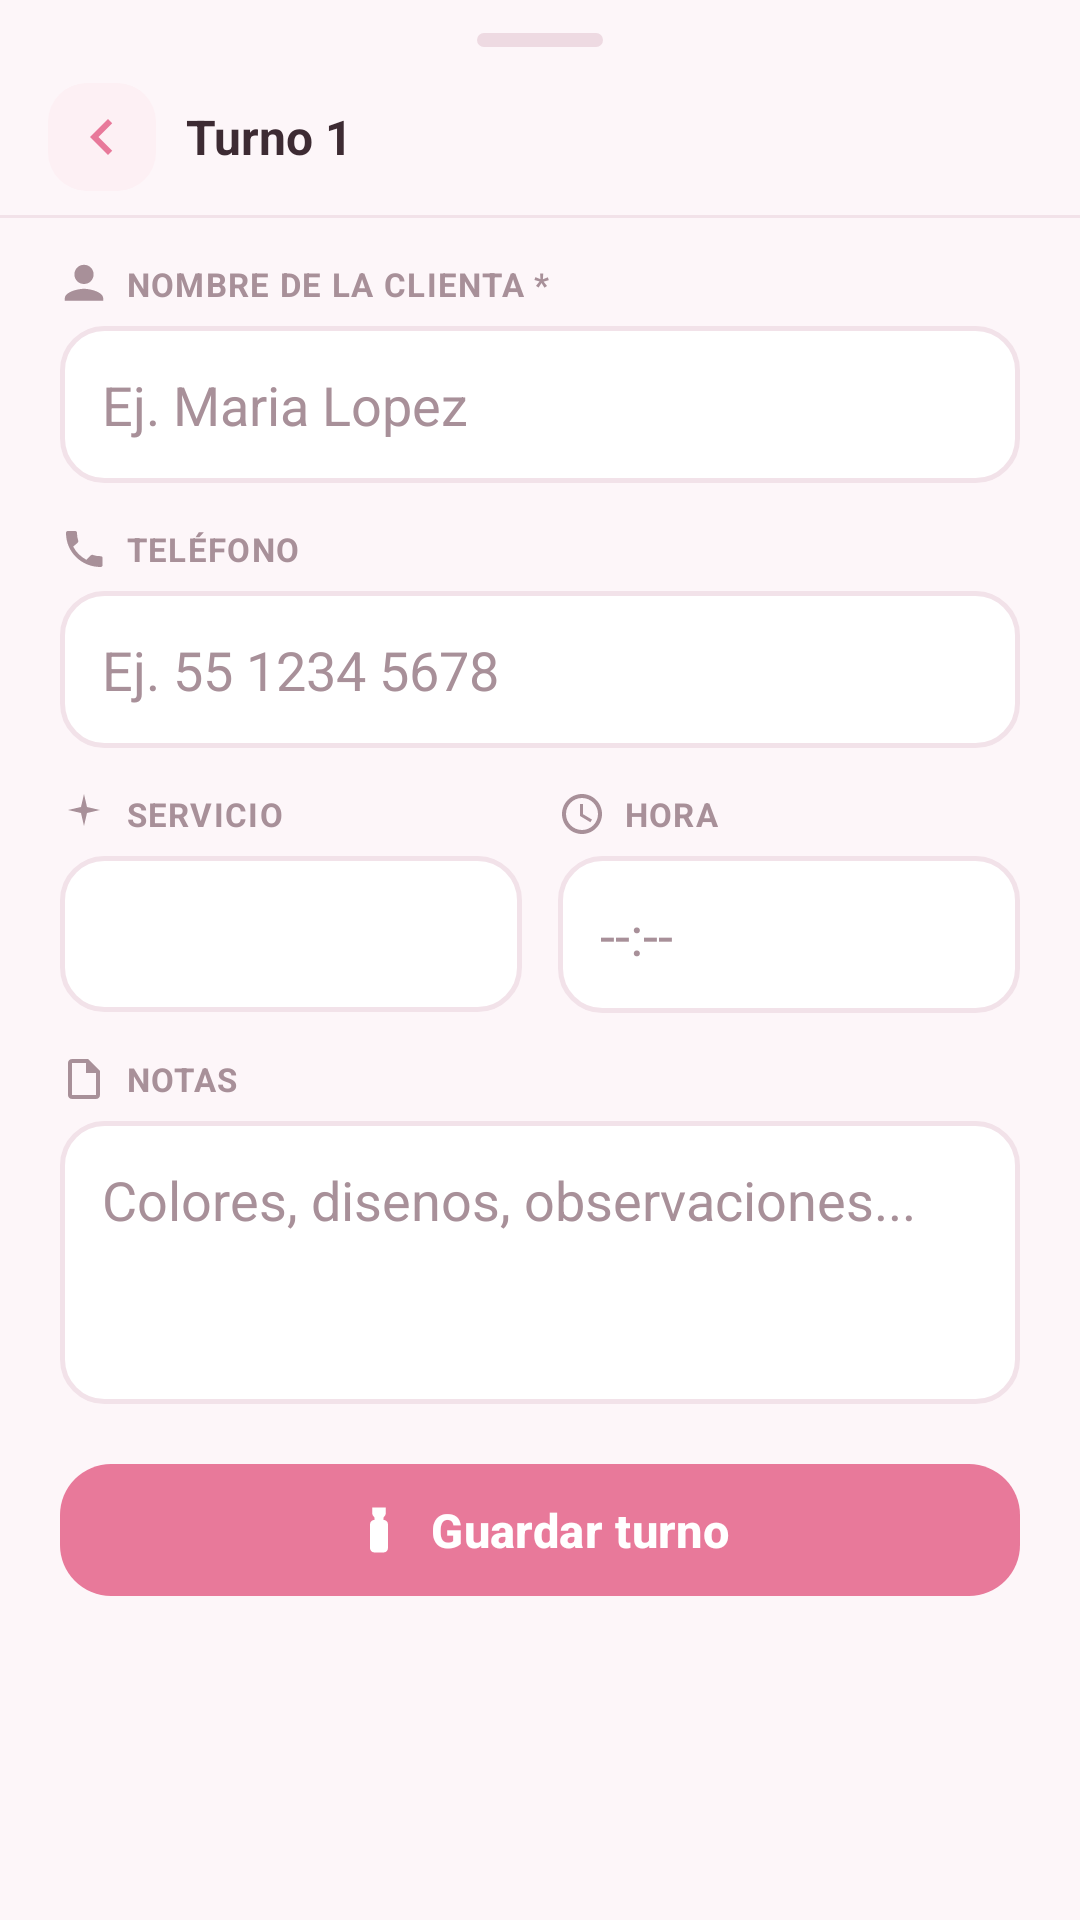

Reconstruct the res/layout file that produces this screen, plus the resources it refers to.
<!-- AndroidManifest.xml: application theme Theme.LelysNails -->
<!-- res/layout/dialog_appointment_form.xml -->
<?xml version="1.0" encoding="utf-8"?>
<LinearLayout xmlns:android="http://schemas.android.com/apk/res/android"
    xmlns:app="http://schemas.android.com/apk/res-auto"
    android:layout_width="match_parent"
    android:layout_height="wrap_content"
    android:orientation="vertical">

    <View
        android:layout_width="42dp"
        android:layout_height="4.5dp"
        android:layout_gravity="center_horizontal"
        android:layout_marginTop="11dp"
        android:background="@drawable/bg_handle" />

    <LinearLayout
        android:layout_width="match_parent"
        android:layout_height="wrap_content"
        android:gravity="center_vertical"
        android:orientation="horizontal"
        android:paddingLeft="16dp"
        android:paddingTop="12dp"
        android:paddingRight="16dp"
        android:paddingBottom="8dp">

        <ImageButton
            android:id="@+id/btnBackForm"
            android:layout_width="36dp"
            android:layout_height="36dp"
            android:background="@drawable/bg_nav_btn"
            android:contentDescription="Volver"
            android:src="@drawable/ic_chevron_left"
            app:tint="@color/rose" />

        <TextView
            android:id="@+id/tvFormTitle"
            android:layout_width="0dp"
            android:layout_height="wrap_content"
            android:layout_marginLeft="10dp"
            android:layout_weight="1"
            android:text="Turno 1"
            android:textColor="@color/ink"
            android:textSize="16sp"
            android:textStyle="bold" />

        <ImageView
            android:id="@+id/btnMove"
            android:layout_width="40dp"
            android:layout_height="40dp"
            android:background="@drawable/bg_today_chip"
            android:contentDescription="Trasladar"
            android:padding="10dp"
            android:src="@drawable/ic_move"
            android:visibility="gone" />
    </LinearLayout>

    <View
        android:layout_width="match_parent"
        android:layout_height="1dp"
        android:background="@color/line" />

    <androidx.core.widget.NestedScrollView
        android:layout_width="match_parent"
        android:layout_height="wrap_content"
        android:fillViewport="true">

        <LinearLayout
            android:layout_width="match_parent"
            android:layout_height="wrap_content"
            android:orientation="vertical"
            android:paddingLeft="20dp"
            android:paddingTop="14dp"
            android:paddingRight="20dp"
            android:paddingBottom="28dp">

            <LinearLayout
                android:layout_width="match_parent"
                android:layout_height="wrap_content"
                android:gravity="center_vertical"
                android:orientation="horizontal">
                <ImageView
                    android:layout_width="16dp"
                    android:layout_height="16dp"
                    android:src="@drawable/ic_person" />
                <TextView
                    style="@style/FieldLabel"
                    android:layout_width="wrap_content"
                    android:layout_marginLeft="6dp"
                    android:layout_marginBottom="0dp"
                    android:text="@string/name_label" />
            </LinearLayout>

            <EditText
                android:id="@+id/etName"
                android:layout_width="match_parent"
                android:layout_height="wrap_content"
                android:layout_marginTop="6dp"
                android:layout_marginBottom="14dp"
                android:background="@drawable/bg_input"
                android:focusable="true"
                android:focusableInTouchMode="true"
                android:hint="Ej. Maria Lopez"
                android:inputType="textPersonName|textCapWords"
                android:maxLines="1"
                android:padding="14dp"
                android:textColor="@color/ink"
                android:textColorHint="@color/muted" />

            <LinearLayout
                android:layout_width="match_parent"
                android:layout_height="wrap_content"
                android:gravity="center_vertical"
                android:orientation="horizontal">
                <ImageView
                    android:layout_width="16dp"
                    android:layout_height="16dp"
                    android:src="@drawable/ic_phone" />
                <TextView
                    style="@style/FieldLabel"
                    android:layout_width="wrap_content"
                    android:layout_marginLeft="6dp"
                    android:layout_marginBottom="0dp"
                    android:text="@string/phone_label" />
            </LinearLayout>

            <EditText
                android:id="@+id/etPhone"
                android:layout_width="match_parent"
                android:layout_height="wrap_content"
                android:layout_marginTop="6dp"
                android:layout_marginBottom="14dp"
                android:background="@drawable/bg_input"
                android:focusable="true"
                android:focusableInTouchMode="true"
                android:hint="Ej. 55 1234 5678"
                android:inputType="phone"
                android:padding="14dp"
                android:textColor="@color/ink"
                android:textColorHint="@color/muted" />

            <LinearLayout
                android:layout_width="match_parent"
                android:layout_height="wrap_content"
                android:orientation="horizontal">

                <LinearLayout
                    android:layout_width="0dp"
                    android:layout_height="wrap_content"
                    android:layout_marginRight="6dp"
                    android:layout_weight="1"
                    android:orientation="vertical">

                    <LinearLayout
                        android:layout_width="match_parent"
                        android:layout_height="wrap_content"
                        android:gravity="center_vertical"
                        android:orientation="horizontal">
                        <ImageView
                            android:layout_width="16dp"
                            android:layout_height="16dp"
                            android:src="@drawable/ic_sparkle" />
                        <TextView
                            style="@style/FieldLabel"
                            android:layout_width="wrap_content"
                            android:layout_marginLeft="6dp"
                            android:layout_marginBottom="0dp"
                            android:text="@string/service_label" />
                    </LinearLayout>

                    <Spinner
                        android:id="@+id/spService"
                        android:layout_width="match_parent"
                        android:layout_height="52dp"
                        android:layout_marginTop="6dp"
                        android:layout_marginBottom="14dp"
                        android:background="@drawable/bg_input"
                        android:paddingLeft="8dp"
                        android:paddingRight="8dp" />
                </LinearLayout>

                <LinearLayout
                    android:layout_width="0dp"
                    android:layout_height="wrap_content"
                    android:layout_marginLeft="6dp"
                    android:layout_weight="1"
                    android:orientation="vertical">

                    <LinearLayout
                        android:layout_width="match_parent"
                        android:layout_height="wrap_content"
                        android:gravity="center_vertical"
                        android:orientation="horizontal">
                        <ImageView
                            android:layout_width="16dp"
                            android:layout_height="16dp"
                            android:src="@drawable/ic_clock" />
                        <TextView
                            style="@style/FieldLabel"
                            android:layout_width="wrap_content"
                            android:layout_marginLeft="6dp"
                            android:layout_marginBottom="0dp"
                            android:text="@string/time_label" />
                    </LinearLayout>

                    <EditText
                        android:id="@+id/etTime"
                        android:layout_width="match_parent"
                        android:layout_height="wrap_content"
                        android:layout_marginTop="6dp"
                        android:layout_marginBottom="14dp"
                        android:background="@drawable/bg_input"
                        android:clickable="true"
                        android:focusable="false"
                        android:hint="--:--"
                        android:inputType="none"
                        android:padding="14dp"
                        android:textColor="@color/ink"
                        android:textColorHint="@color/muted" />
                </LinearLayout>
            </LinearLayout>

            <LinearLayout
                android:layout_width="match_parent"
                android:layout_height="wrap_content"
                android:gravity="center_vertical"
                android:orientation="horizontal">
                <ImageView
                    android:layout_width="16dp"
                    android:layout_height="16dp"
                    android:src="@drawable/ic_note" />
                <TextView
                    style="@style/FieldLabel"
                    android:layout_width="wrap_content"
                    android:layout_marginLeft="6dp"
                    android:layout_marginBottom="0dp"
                    android:text="@string/notes_label" />
            </LinearLayout>

            <EditText
                android:id="@+id/etNotes"
                android:layout_width="match_parent"
                android:layout_height="wrap_content"
                android:layout_marginTop="6dp"
                android:layout_marginBottom="16dp"
                android:background="@drawable/bg_input"
                android:focusable="true"
                android:focusableInTouchMode="true"
                android:gravity="top"
                android:hint="Colores, disenos, observaciones..."
                android:inputType="textMultiLine|textCapSentences"
                android:minLines="3"
                android:padding="14dp"
                android:textColor="@color/ink"
                android:textColorHint="@color/muted" />

            <com.google.android.material.button.MaterialButton
                android:id="@+id/btnSave"
                android:layout_width="match_parent"
                android:layout_height="52dp"
                android:text="@string/save"
                android:textSize="15.5sp"
                android:textStyle="bold"
                app:backgroundTint="@color/rose"
                app:cornerRadius="17dp"
                app:icon="@drawable/ic_nail"
                app:iconGravity="textStart"
                app:iconPadding="8dp" />

            <com.google.android.material.button.MaterialButton
                android:id="@+id/btnDelete"
                style="@style/Widget.Material3.Button.TextButton"
                android:layout_width="match_parent"
                android:layout_height="48dp"
                android:text="@string/delete"
                android:textColor="#D9536F"
                android:visibility="gone" />
        </LinearLayout>
    </androidx.core.widget.NestedScrollView>
</LinearLayout>
<!-- resources referenced by this layout -->
<resources>
  <color name="ink">#3D2B33</color>
  <color name="line">#F2E2E9</color>
  <color name="muted">#A89099</color>
  <color name="rose">#E8799A</color>
  <!-- drawable bg_handle (drawable) -->
  <?xml version="1.0" encoding="utf-8"?>
  <shape xmlns:android="http://schemas.android.com/apk/res/android">
      <solid android:color="#EEDAE2" />
      <corners android:radius="99dp" />
  </shape>
  <!-- drawable bg_input (drawable) -->
  <?xml version="1.0" encoding="utf-8"?>
  <shape xmlns:android="http://schemas.android.com/apk/res/android">
      <solid android:color="#FFFFFF" />
      <corners android:radius="14dp" />
      <stroke
          android:width="1.5dp"
          android:color="#F2E2E9" />
  </shape>
  <!-- drawable bg_nav_btn (drawable) -->
  <?xml version="1.0" encoding="utf-8"?>
  <ripple xmlns:android="http://schemas.android.com/apk/res/android"
      android:color="#F9DDE7">
      <item>
          <shape>
              <solid android:color="#FDF0F4" />
              <corners android:radius="13dp" />
          </shape>
      </item>
  </ripple>
  <!-- drawable bg_today_chip (drawable) -->
  <?xml version="1.0" encoding="utf-8"?>
  <shape xmlns:android="http://schemas.android.com/apk/res/android">
      <solid android:color="#FDF0F4" />
      <corners android:radius="99dp" />
  </shape>
  <!-- drawable ic_chevron_left (drawable) -->
  <?xml version="1.0" encoding="utf-8"?>
  <vector xmlns:android="http://schemas.android.com/apk/res/android"
      android:width="24dp"
      android:height="24dp"
      android:viewportWidth="24"
      android:viewportHeight="24">
      <path
          android:fillColor="#E8799A"
          android:pathData="M15.41,7.41L14,6l-6,6 6,6 1.41,-1.41L10.83,12z" />
  </vector>
  <!-- drawable ic_move (drawable) -->
  <?xml version="1.0" encoding="utf-8"?>
  <vector xmlns:android="http://schemas.android.com/apk/res/android"
      android:width="20dp"
      android:height="20dp"
      android:viewportWidth="24"
      android:viewportHeight="24">
      <path
          android:fillColor="#E8799A"
          android:pathData="M17,7l-1.4,1.4 1.6,1.6H9v2h8.2l-1.6,1.6L17,15l4,-4 -4,-4zM7,17l1.4,-1.4 -1.6,-1.6H15v-2H6.8l1.6,-1.6L7,9l-4,4 4,4z" />
  </vector>
  <!-- drawable ic_note (drawable) -->
  <?xml version="1.0" encoding="utf-8"?>
  <vector xmlns:android="http://schemas.android.com/apk/res/android"
      android:width="20dp"
      android:height="20dp"
      android:viewportWidth="24"
      android:viewportHeight="24">
      <path
          android:fillColor="#A89099"
          android:pathData="M14,2H6c-1.1,0 -2,0.9 -2,2v16c0,1.1 0.9,2 2,2h12c1.1,0 2,-0.9 2,-2V8l-6,-6zM6,20V4h7v5h5v11H6z" />
  </vector>
  <!-- drawable ic_sparkle (drawable) -->
  <?xml version="1.0" encoding="utf-8"?>
  <vector xmlns:android="http://schemas.android.com/apk/res/android"
      android:width="20dp"
      android:height="20dp"
      android:viewportWidth="24"
      android:viewportHeight="24">
      <path
          android:fillColor="#A89099"
          android:pathData="M12,2l1.5,6.5L20,10l-6.5,1.5L12,18l-1.5,-6.5L4,10l6.5,-1.5L12,2z" />
  </vector>
  <string name="delete">Eliminar turno</string>
  <string name="name_label">Nombre de la clienta *</string>
  <string name="notes_label">Notas</string>
  <string name="phone_label">Teléfono</string>
  <string name="save">Guardar turno</string>
  <string name="service_label">Servicio</string>
  <string name="time_label">Hora</string>
  <color name="white">#FFFFFF</color>
  <color name="rose_light">#F7A8BD</color>
  <color name="rose_dark">#D4648A</color>
  <color name="bg">#FDF6F9</color>
  <style name="Theme.LelysNails.BottomSheet" parent="ThemeOverlay.Material3.BottomSheetDialog">
          <item name="bottomSheetStyle">@style/Widget.Material3.BottomSheet</item>
          <item name="android:background">@color/white</item>
      </style>
</resources>
